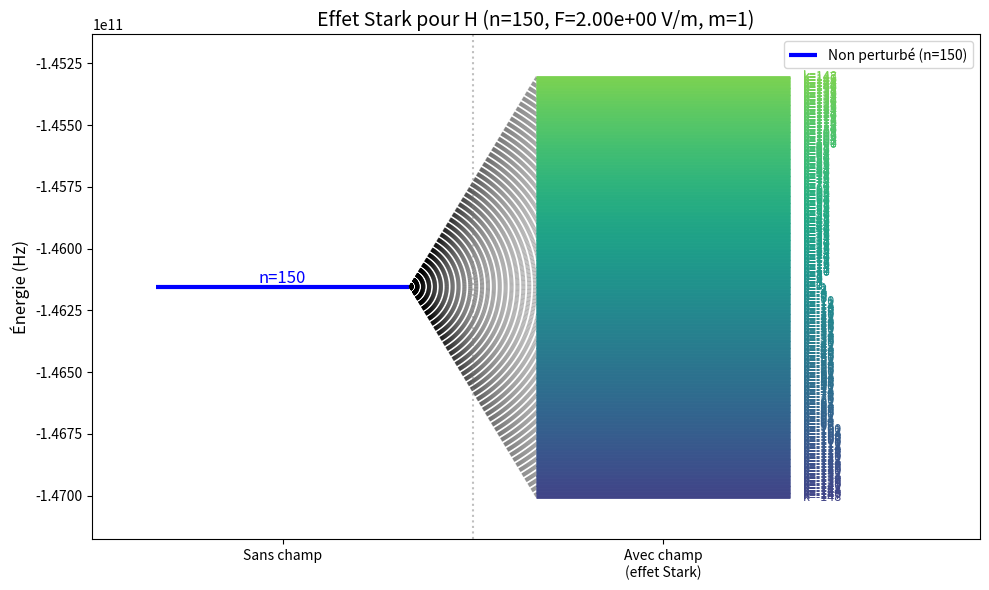

Write Python code to recreate this figure.
"""
Stark Shift Calculator for Hydrogen-like Atoms

Calculates the Stark shift (energy shift due to external electric field)
for a given principal quantum number n and electric field strength.
"""

import numpy as np
import matplotlib.pyplot as plt

# Physical constants (SI units)
E_HARTREE = 4.3597447222071e-18  # Hartree energy in Joules
A_BOHR = 5.29177210903e-11       # Bohr radius in meters
E_CHARGE = 1.602176634e-19       # Elementary charge in Coulombs
EV_TO_JOULE = 1.602176634e-19    # eV to Joules conversion


def quadratic_stark_shift(n: int, electric_field: float, m: int = 0) -> dict:
    """
    Calculate the quadratic Stark shift for hydrogen atom.
    
    The quadratic Stark shift dominates for states where there is no
    linear Stark effect (non-degenerate states) or at low field strengths.
    
    Parameters
    ----------
    n : int
        Principal quantum number (n >= 1)
    electric_field : float
        Electric field strength in V/m
    m : int, optional
        Magnetic quantum number (|m| <= n-1), default is 0
        
    Returns
    -------
    dict
        Dictionary containing:
        - 'shift_joules': Energy shift in Joules
        - 'shift_ev': Energy shift in electron volts
        - 'shift_hz': Energy shift as frequency in Hz
        - 'shift_cm_inv': Energy shift in wavenumbers (cm^-1)
    """
    if n < 1:
        raise ValueError("Principal quantum number n must be >= 1")
    if abs(m) > n - 1:
        raise ValueError(f"|m| must be <= n-1, got m={m} for n={n}")
    
    # Atomic units: F_au = F * (e * a_0 / E_h)
    F_au = electric_field * E_CHARGE * A_BOHR / E_HARTREE
    
    # Quadratic Stark shift formula for hydrogen (in atomic units):
    # ΔE = -(1/16) * F² * n⁴ * (17n² - 3m² - 9|m| + 19)
    # This is the second-order perturbation theory result
    
    shift_au = -(1/16) * F_au**2 * n**4 * (17 * n**2 - 3 * m**2 - 9 * abs(m) + 19)
    
    # Convert to SI units
    shift_joules = shift_au * E_HARTREE
    shift_ev = shift_joules / EV_TO_JOULE
    shift_hz = shift_joules / (6.62607015e-34)  # Planck constant
    shift_cm_inv = shift_hz / (2.99792458e10)   # Speed of light in cm/s
    
    return {
        'shift_joules': shift_joules,
        'shift_ev': shift_ev,
        'shift_hz': shift_hz,
        'shift_cm_inv': shift_cm_inv
    }


def linear_stark_shift(n: int, k: int, electric_field: float) -> dict:
    """
    Calculate the linear Stark shift for hydrogen atom.
    
    The linear Stark effect occurs in hydrogen due to the degeneracy
    of states with different l values for a given n.
    
    Parameters
    ----------
    n : int
        Principal quantum number (n >= 2)
    k : int
        Parabolic quantum number k = n1 - n2 where n1, n2 are
        parabolic quantum numbers. Range: -(n-1) <= k <= (n-1)
    electric_field : float
        Electric field strength in V/m
        
    Returns
    -------
    dict
        Dictionary containing:
        - 'shift_joules': Energy shift in Joules
        - 'shift_ev': Energy shift in electron volts
        - 'shift_hz': Energy shift as frequency in Hz
        - 'shift_cm_inv': Energy shift in wavenumbers (cm^-1)
    """
    if n < 2:
        raise ValueError("Linear Stark effect requires n >= 2")
    if abs(k) > n - 1:
        raise ValueError(f"|k| must be <= n-1, got k={k} for n={n}")
    
    # Atomic units: F_au = F * (e * a_0 / E_h)
    F_au = electric_field * E_CHARGE * A_BOHR / E_HARTREE
    
    # Linear Stark shift formula (first-order perturbation theory):
    # ΔE = (3/2) * n * k * F  (in atomic units)
    
    shift_au = (3/2) * n * k * F_au
    
    # Convert to SI units
    shift_joules = shift_au * E_HARTREE
    shift_ev = shift_joules / EV_TO_JOULE
    shift_hz = shift_joules / (6.62607015e-34)
    shift_cm_inv = shift_hz / (2.99792458e10)
    
    return {
        'shift_joules': shift_joules,
        'shift_ev': shift_ev,
        'shift_hz': shift_hz,
        'shift_cm_inv': shift_cm_inv
    }


def total_stark_shift(n: int, k: int, electric_field: float, m: int = 0) -> dict:
    """
    Calculate the total Stark shift including both linear and quadratic terms.
    
    Parameters
    ----------
    n : int
        Principal quantum number (n >= 1)
    k : int
        Parabolic quantum number k = n1 - n2 (for linear term)
        For n=1 or when k=0, only quadratic shift contributes
    electric_field : float
        Electric field strength in V/m
    m : int, optional
        Magnetic quantum number, default is 0
        
    Returns
    -------
    dict
        Dictionary containing shift values in various units
    """
    result = {'shift_joules': 0, 'shift_ev': 0, 'shift_hz': 0, 'shift_cm_inv': 0}
    
    # Add quadratic contribution
    quad = quadratic_stark_shift(n, electric_field, m)
    for key in result:
        result[key] += quad[key]
    
    # Add linear contribution if applicable
    if n >= 2 and k != 0:
        lin = linear_stark_shift(n, k, electric_field)
        for key in result:
            result[key] += lin[key]
    
    return result


def print_stark_shift(n: int, electric_field: float, m: int = 0, k: int = 0):
    """
    Print the Stark shift in a formatted way.
    
    Parameters
    ----------
    n : int
        Principal quantum number
    electric_field : float
        Electric field strength in V/m
    m : int, optional
        Magnetic quantum number
    k : int, optional
        Parabolic quantum number for linear Stark effect
    """
    print(f"\n{'='*60}")
    print(f"Stark Shift Calculator")
    print(f"{'='*60}")
    print(f"Input parameters:")
    print(f"  Principal quantum number n = {n}")
    print(f"  Electric field F = {electric_field:.3e} V/m")
    print(f"  Magnetic quantum number m = {m}")
    print(f"  Parabolic quantum number k = {k}")
    print(f"{'='*60}")
    
    # Quadratic shift
    quad = quadratic_stark_shift(n, electric_field, m)
    print(f"\nQuadratic Stark shift (2nd order):")
    print(f"  ΔE = {quad['shift_ev']:.6e} eV")
    print(f"  ΔE = {quad['shift_hz']:.6e} Hz")
    print(f"  ΔE = {quad['shift_cm_inv']:.6e} cm⁻¹")
    
    # Linear shift (if applicable)
    if n >= 2:
        lin = linear_stark_shift(n, k, electric_field)
        print(f"\nLinear Stark shift (1st order, k={k}):")
        print(f"  ΔE = {lin['shift_ev']:.6e} eV")
        print(f"  ΔE = {lin['shift_hz']:.6e} Hz")
        print(f"  ΔE = {lin['shift_cm_inv']:.6e} cm⁻¹")
    
    # Total shift
    total = total_stark_shift(n, k, electric_field, m)
    print(f"\nTotal Stark shift:")
    print(f"  ΔE = {total['shift_ev']:.6e} eV")
    print(f"  ΔE = {total['shift_hz']:.6e} Hz")
    print(f"  ΔE = {total['shift_cm_inv']:.6e} cm⁻¹")
    print(f"{'='*60}\n")


def plot_stark_levels(n: int, electric_field: float, m: int = 0, unit: str = 'ev'):
    """
    Plot energy level diagram showing unperturbed and Stark-shifted levels.
    
    Parameters
    ----------
    n : int
        Principal quantum number (n >= 2 for interesting splitting)
    electric_field : float
        Electric field strength in V/m
    m : int, optional
        Magnetic quantum number, default is 0
    unit : str, optional
        Unit for energy display: 'ev', 'hz', 'cm_inv', or 'joules'
    """
    # Unperturbed energy: E_n = -13.6 eV / n²
    E_unperturbed_ev = -13.6 / n**2
    
    # Convert to requested unit
    unit_labels = {
        'ev': ('eV', 1),
        'hz': ('Hz', EV_TO_JOULE / 6.62607015e-34),
        'cm_inv': ('cm⁻¹', EV_TO_JOULE / 6.62607015e-34 / 2.99792458e10),
        'joules': ('J', EV_TO_JOULE)
    }
    
    if unit not in unit_labels:
        raise ValueError(f"Unit must be one of {list(unit_labels.keys())}")
    
    unit_label, conversion = unit_labels[unit]
    E_unperturbed = E_unperturbed_ev * conversion
    
    # Calculate all possible k values: -(n-1-|m|) to (n-1-|m|)
    k_max = n - 1 - abs(m)
    k_values = list(range(-k_max, k_max + 1))
    
    # Calculate shifted energies for each k
    shifted_energies = []
    labels = []
    
    for k in k_values:
        shift = total_stark_shift(n, k, electric_field, m)
        shift_value = shift[f'shift_{unit}'] if unit != 'ev' else shift['shift_ev']
        if unit == 'ev':
            E_shifted = E_unperturbed_ev + shift_value
        else:
            E_shifted = E_unperturbed + shift_value * conversion if unit == 'ev' else E_unperturbed + shift[f'shift_{unit}']
        
        # Recalculate properly
        E_shifted = E_unperturbed + shift[f'shift_{unit}'] if unit != 'ev' else E_unperturbed_ev + shift['shift_ev']
        shifted_energies.append(E_shifted)
        labels.append(f'k={k}')
    
    # Create figure
    fig, ax = plt.subplots(figsize=(10, 6))
    
    # Plot unperturbed level (left side)
    ax.hlines(E_unperturbed if unit != 'ev' else E_unperturbed_ev, 0, 0.4, 
              colors='blue', linewidth=3, label=f'Non perturbé (n={n})')
    ax.text(0.2, (E_unperturbed if unit != 'ev' else E_unperturbed_ev), 
            f'n={n}', ha='center', va='bottom', fontsize=12, color='blue')
    
    # Plot shifted levels (right side)
    colors = plt.cm.viridis(np.linspace(0.2, 0.8, len(k_values)))
    
    for i, (E, k, label) in enumerate(zip(shifted_energies, k_values, labels)):
        ax.hlines(E, 0.6, 1.0, colors=colors[i], linewidth=2)
        ax.text(1.02, E, label, ha='left', va='center', fontsize=9, color=colors[i])
    
    # Draw connecting lines
    E_ref = E_unperturbed if unit != 'ev' else E_unperturbed_ev
    for i, E in enumerate(shifted_energies):
        ax.plot([0.4, 0.6], [E_ref, E], 'k--', alpha=0.3, linewidth=0.8)
    
    # Formatting
    ax.set_xlim(-0.1, 1.3)
    
    # Set y-axis limits with some padding
    all_energies = [E_ref] + shifted_energies
    y_min, y_max = min(all_energies), max(all_energies)
    padding = (y_max - y_min) * 0.1 if y_max != y_min else abs(y_min) * 0.1
    ax.set_ylim(y_min - padding, y_max + padding)
    
    ax.set_ylabel(f'Énergie ({unit_label})', fontsize=12)
    ax.set_title(f'Effet Stark pour H (n={n}, F={electric_field:.2e} V/m, m={m})', fontsize=14)
    
    # Remove x-axis ticks and add labels
    ax.set_xticks([0.2, 0.8])
    ax.set_xticklabels(['Sans champ', 'Avec champ\n(effet Stark)'])
    
    ax.axvline(x=0.5, color='gray', linestyle=':', alpha=0.5)
    ax.legend(loc='upper right')
    
    plt.tight_layout()
    plt.show()
    
    return fig, ax


if __name__ == "__main__":
    # Example usage
    print("Example: Stark shift for a ryberg")
    
    # Rydberg state
    print_stark_shift(n=150, electric_field=2, m=1, k=1)
    
    # Plot energy level diagram
    plot_stark_levels(n=150, electric_field=2, m=1, unit='hz')
    